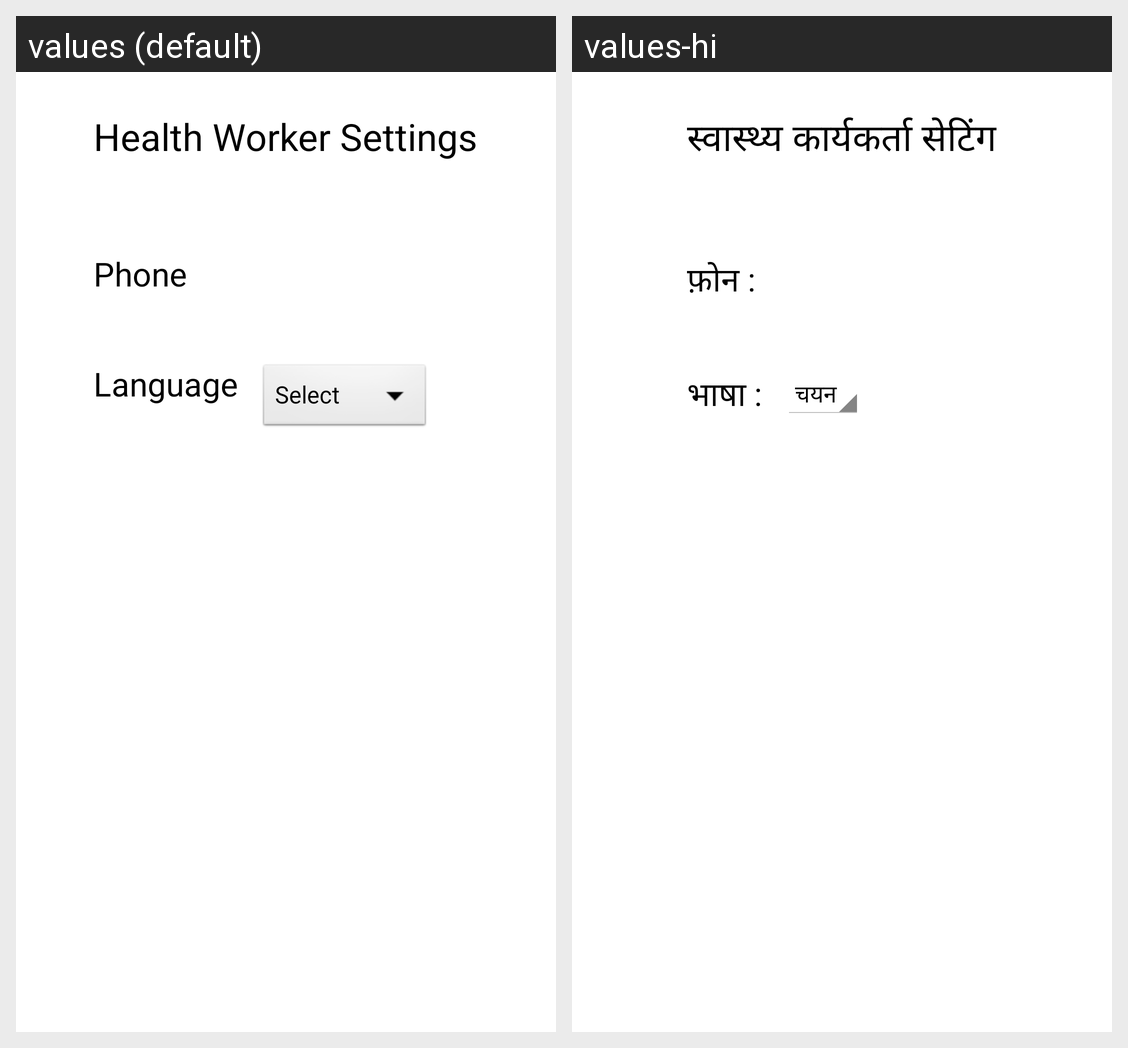

Strings drawn on this Android screen and how each of the app's shown locales translates them:
Android screen res/layout/activity_settings.xml rendered under 2 locales, left to right: values (default), values-hi. Device: Nexus 5 (rendered at 1080×1920; each locale shown at half size, 540×960, under a caption strip naming it); theme AppTheme.
Strings drawn on this screen, with the default value and each locale's value (text and hints the layout hard-codes, and strings that could not be matched under every locale, appear in the picture but are not listed):

language
  values: Language
  values-hi: भाषा :

hwsetting
  values: Health Worker Settings
  values-hi: स्वास्थ्य कार्यकर्ता सेटिंग

phone_num
  values: Phone
  values-hi: फ़ोन :
